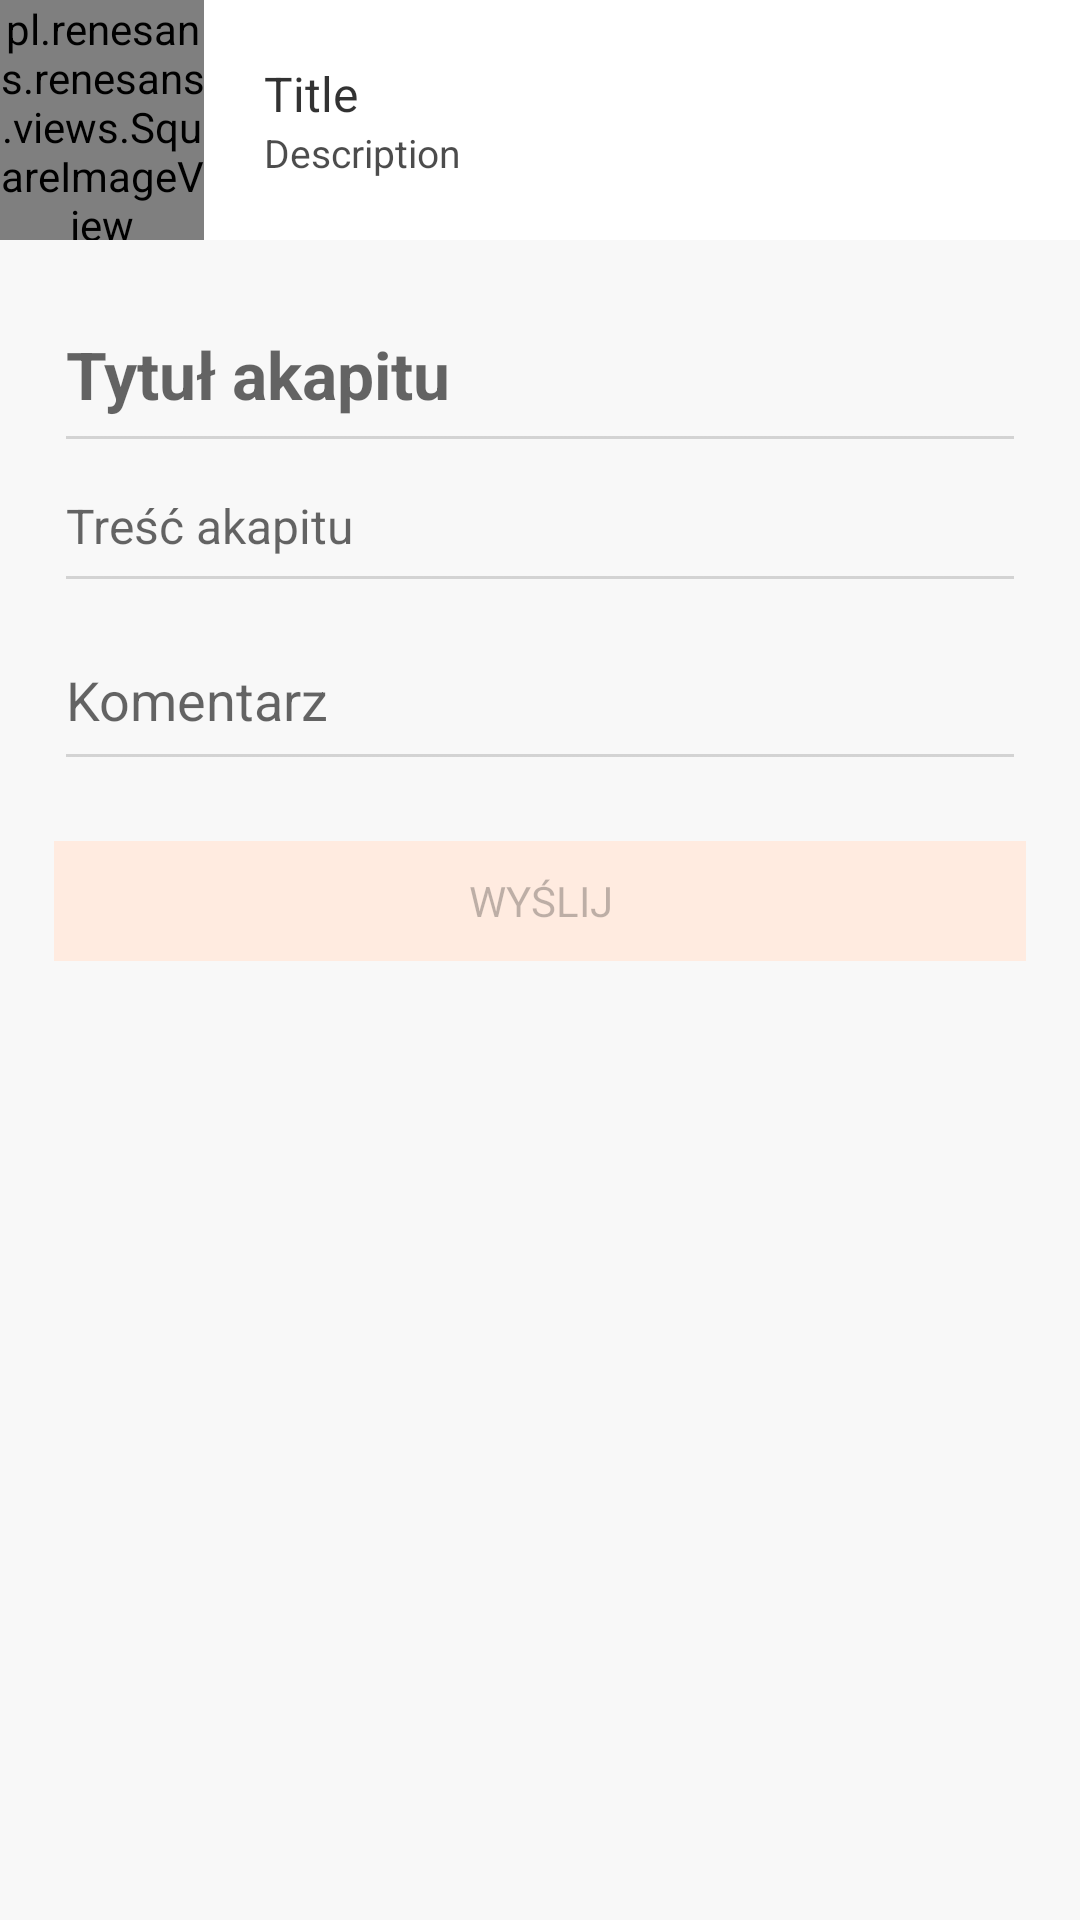

Layout XML and referenced resources for this Android screen:
<!-- AndroidManifest.xml: application theme AppTheme -->
<!-- res/layout/dialog_bottom_sheet_suggestion.xml -->
<?xml version="1.0" encoding="utf-8"?>
<LinearLayout
    xmlns:android="http://schemas.android.com/apk/res/android"
    xmlns:tools="http://schemas.android.com/tools"
    android:layout_width="match_parent"
    android:layout_height="match_parent"
    android:background="@color/colorGray"
    android:elevation="10dp"
    android:orientation="vertical">

    <LinearLayout
        android:layout_width="match_parent"
        android:layout_height="wrap_content"
        android:orientation="horizontal"
        android:background="@android:color/white">

        <pl.renesans.renesans.views.SquareImageView
            android:id="@+id/articlePhoto"
            android:layout_width="0dp"
            android:layout_height="80dp"
            android:scaleType="centerCrop"
            tools:srcCompat="@tools:sample/backgrounds/scenic"
            android:layout_weight="1" />

        <LinearLayout
            android:layout_width="0dp"
            android:layout_height="wrap_content"
            android:layout_weight="4"
            android:orientation="vertical"
            android:layout_gravity="center"
            android:layout_marginLeft="20dp">

            <TextView
                android:id="@+id/articleTitle"
                android:layout_width="wrap_content"
                android:layout_height="wrap_content"
                android:text="Title"
                android:textSize="16sp"
                android:textColor="@color/colorTitleGray"/>

            <TextView
                android:id="@+id/articleDescription"
                android:layout_width="wrap_content"
                android:layout_height="wrap_content"
                android:text="Description"
                android:textSize="13sp"
                android:textColor="@color/colorParagraphGray"/>

        </LinearLayout>

    </LinearLayout>

    <ScrollView
        android:layout_width="match_parent"
        android:layout_height="wrap_content">

        <LinearLayout
            android:id="@+id/suggestionContainer"
            android:layout_width="match_parent"
            android:layout_height="wrap_content"
            android:orientation="vertical">

            <EditText
                android:id="@+id/titleOfParagraphView"
                android:layout_width="match_parent"
                android:layout_height="wrap_content"
                android:hint="@string/paragraph_title"
                android:backgroundTint="@color/colorTransparentGray"
                android:textAppearance="@style/ArticleContentTitleTextViewStyle"
                android:maxLines="2"
                android:paddingBottom="15dp"
                android:layout_marginTop="20dp"
                android:layout_marginStart="@dimen/dialogSheetPaddingStart"
                android:layout_marginEnd="@dimen/dialogSheetPaddingStart"
                android:inputType="textMultiLine"
                android:imeOptions="actionNext"/>

            <EditText
                android:id="@+id/contentOfParagraphView"
                android:layout_width="match_parent"
                android:layout_height="wrap_content"
                android:hint="@string/paragraph_content"
                android:paddingBottom="15dp"
                android:backgroundTint="@color/colorTransparentGray"
                android:textAppearance="@style/ArticleContentContentTextViewStyle"
                android:layout_marginStart="@dimen/dialogSheetPaddingStart"
                android:layout_marginEnd="@dimen/dialogSheetPaddingStart"
                android:inputType="textMultiLine"
                android:imeOptions="actionNext"/>

            <EditText
                android:id="@+id/commentView"
                android:layout_width="match_parent"
                android:layout_height="wrap_content"
                android:hint="@string/comment"
                android:paddingBottom="15dp"
                android:layout_marginTop="10dp"
                android:layout_marginBottom="20dp"
                android:backgroundTint="@color/colorTransparentGray"
                android:layout_marginStart="@dimen/dialogSheetPaddingStart"
                android:layout_marginEnd="@dimen/dialogSheetPaddingStart"
                android:maxLines="1"
                android:inputType="textMultiLine"
                android:imeOptions="actionDone"/>

            <Button
                android:id="@+id/sendBtn"
                android:layout_width="match_parent"
                android:layout_height="40dp"
                android:background="@color/colorAccent"
                android:text="@string/send"
                android:layout_marginStart="@dimen/dialogSheetPaddingStart"
                android:layout_marginEnd="@dimen/dialogSheetPaddingStart"
                style="?android:attr/borderlessButtonStyle"
                android:layout_marginBottom="30dp"
                android:gravity="center"
                android:enabled="false"/>

        </LinearLayout>

    </ScrollView>

</LinearLayout>
<!-- resources referenced by this layout -->
<resources>
  <color name="colorAccent">#FFEBE0</color>
  <color name="colorGray">#F8F8F8</color>
  <color name="colorParagraphGray">#B3000000</color>
  <color name="colorTitleGray">#CD000000</color>
  <color name="colorTransparentGray">#26000000</color>
  <dimen name="dialogSheetPaddingStart">18dp</dimen>
  <string name="comment">Komentarz</string>
  <string name="paragraph_content">Treść akapitu</string>
  <string name="paragraph_title">Tytuł akapitu</string>
  <string name="send">Wyślij</string>
  <style name="ArticleContentContentTextViewStyle" parent="ArticleTextView">
          <item name="android:textColor">@color/colorParagraphGray</item>
          <item name="android:textSize">16sp</item>
      </style>
  <style name="ArticleContentTitleTextViewStyle" parent="ArticleTextView">
          <item name="android:textColor">@color/colorTitleGray</item>
          <item name="android:textSize">22sp</item>
          <item name="android:textStyle">bold</item>
      </style>
  <style name="AppTheme" parent="Theme.Design.Light.NoActionBar">
          <item name="colorPrimary">@color/colorPrimary</item>
          <item name="colorPrimaryDark">@color/colorPrimaryDark</item>
          <item name="colorAccent">@color/colorAccent</item>
          <item name="fontFamily">@font/open_sans_regular</item>
          <item name="actionBarSize">50dp</item>
          <item name="popupTheme">@style/ThemeOverlay.AppCompat.Light</item>
          <item name="android:windowActivityTransitions">true</item>
          <item name="android:textColorSecondary">@android:color/white</item>
      </style>
  <style name="ArticleTextView">
          <item name="android:paddingLeft">@dimen/articleMargin</item>
          <item name="android:paddingRight">@dimen/articleMargin</item>
      </style>
  <color name="colorPrimary">#F27A33</color>
  <color name="colorPrimaryDark">#C76429</color>
  <dimen name="articleMargin">20dp</dimen>
</resources>
